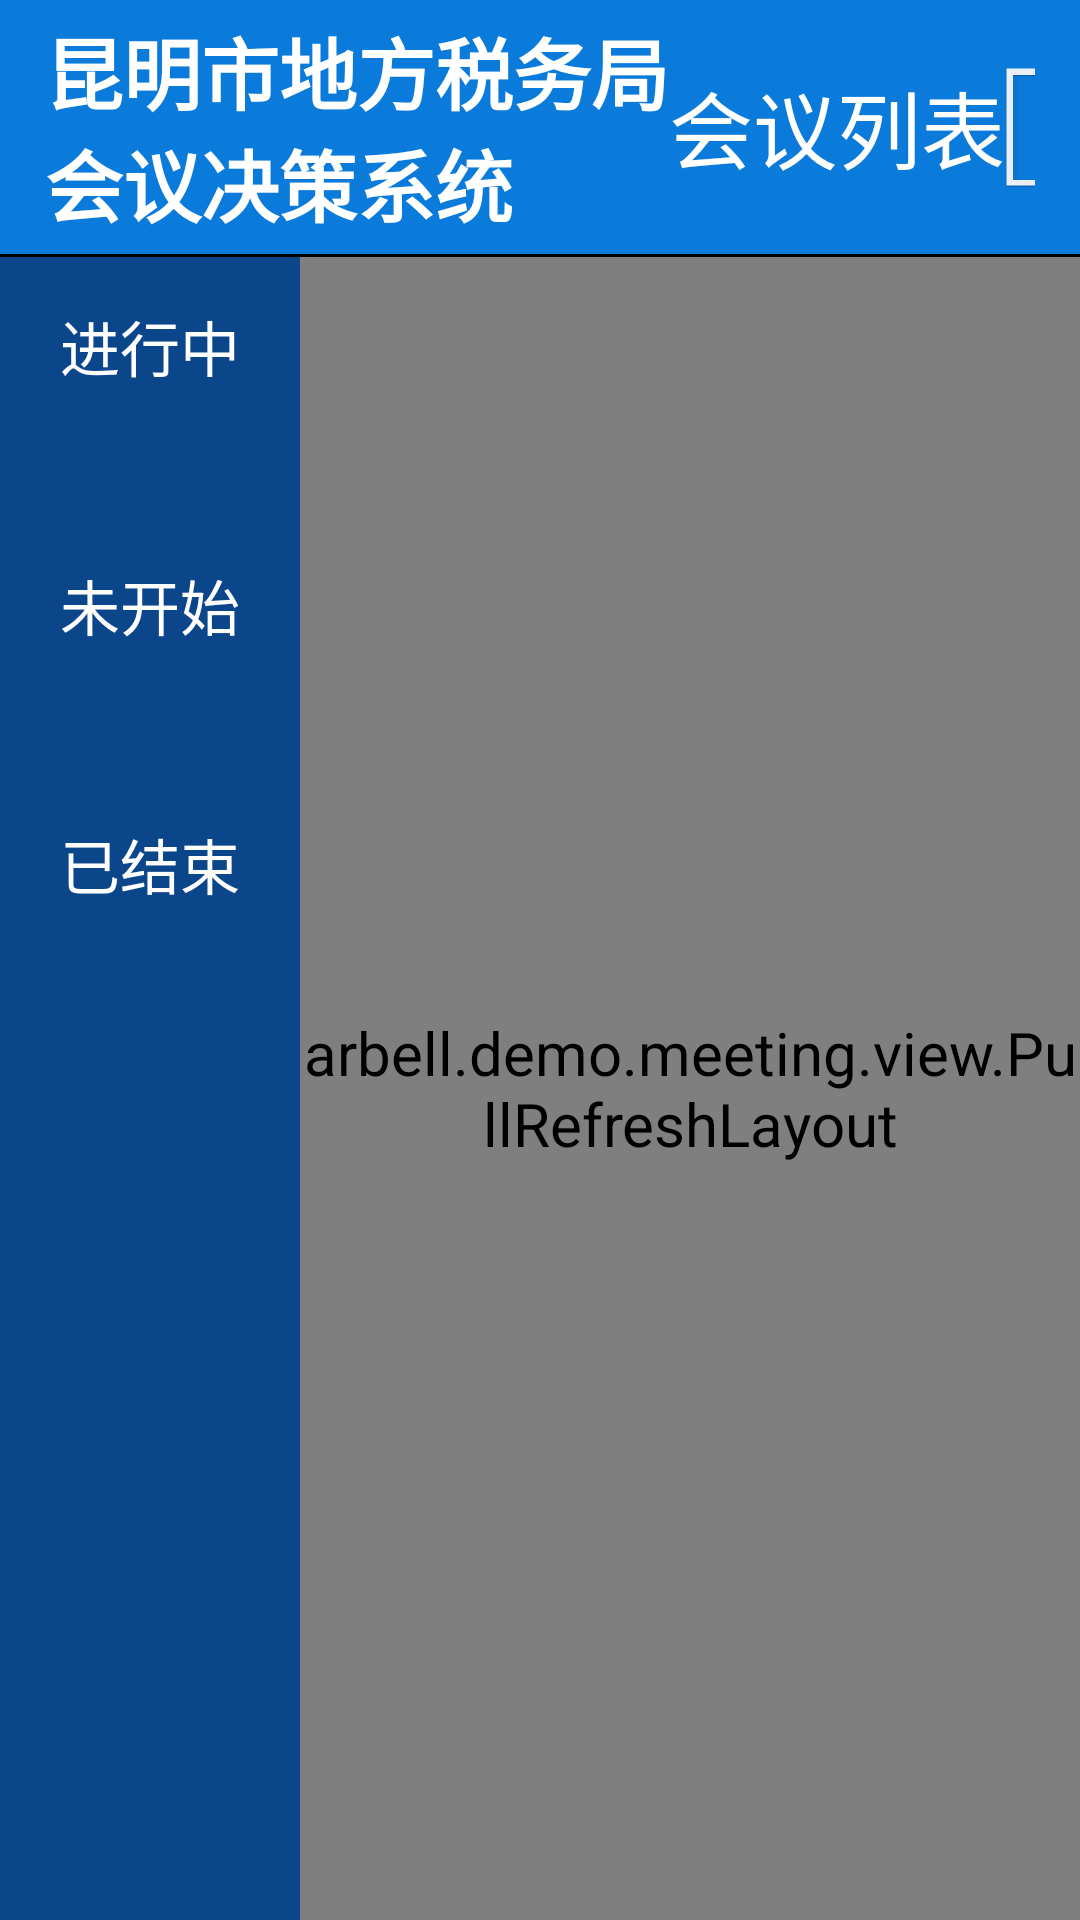

Layout XML and referenced resources for this Android screen:
<!-- AndroidManifest.xml: application theme AppTheme -->
<!-- res/layout/schedule.xml -->
<?xml version="1.0" encoding="utf-8"?>
<LinearLayout xmlns:android="http://schemas.android.com/apk/res/android"
              android:orientation="vertical"
              android:layout_width="match_parent"
              android:layout_height="match_parent">
    <LinearLayout android:layout_width="match_parent" android:layout_height="wrap_content"
                  android:background="@color/blue"
                  android:paddingLeft="15dp"
                  android:paddingRight="15dp"
                  android:paddingTop="5dp"
                  android:paddingBottom="5dp">
        <TextView android:layout_width="wrap_content" android:layout_height="wrap_content"
                  android:id="@+id/title"
                  android:text="@string/sys_name"
                  android:textSize="26dp"
                  android:textColor="@android:color/white"
                  android:textStyle="bold"/>
        <View
            android:layout_width="0px"
            android:layout_height="match_parent"
            android:layout_weight="1"/>
        <TextView android:layout_width="wrap_content" android:layout_height="wrap_content"
                  android:layout_gravity="center_vertical"
                  android:text="@string/meeting_list"
                  android:textColor="@android:color/white"
                  android:textSize="28dp"/>
        <View
            android:layout_width="0px"
            android:layout_height="match_parent"
            android:layout_weight="1"/>
        <TextView android:layout_width="wrap_content" android:layout_height="wrap_content"
                  android:id="@+id/back"
                  android:drawableLeft="@drawable/login_out"
                  style="@style/ButtonStyle"
                  android:layout_gravity="center_vertical"
                  android:gravity="center"
                  android:minWidth="100dp"
                  android:text="退出"
                  android:layout_marginRight="10dp"/>
    </LinearLayout>
    <View android:layout_width="match_parent" android:layout_height="1dp"
          android:background="#000"/>
    <LinearLayout android:layout_width="match_parent"
                  android:layout_height="0px"
                  android:layout_weight="1">
        <LinearLayout
            android:layout_width="wrap_content"
            android:layout_height="match_parent"
            android:background="@color/dark_blue"
            android:orientation="vertical">
            <LinearLayout android:layout_width="wrap_content" android:layout_height="wrap_content"
                          android:orientation="vertical"
                          android:id="@+id/holding"
                          android:background="@drawable/tab_bg"
                          android:paddingTop="15dp"
                          android:paddingBottom="15dp">
                <TextView android:layout_width="100dp" android:layout_height="wrap_content"
                          android:gravity="center"
                        android:text="@string/holding"
                        android:textAppearance="?android:attr/textAppearanceLarge"
                        android:textColor="@color/tab"/>
                <TextView android:layout_width="wrap_content" android:layout_height="wrap_content"
                        android:layout_gravity="center_horizontal"
                        android:textColor="@color/tab"
                        android:textAppearance="?android:attr/textAppearanceMedium"/>
            </LinearLayout>
            <LinearLayout android:layout_width="wrap_content" android:layout_height="wrap_content"
                          android:orientation="vertical"
                          android:id="@+id/future"
                          android:background="@drawable/tab_bg"
                          android:paddingTop="15dp"
                          android:paddingBottom="15dp">
                <TextView android:layout_width="100dp" android:layout_height="wrap_content"
                          android:gravity="center"
                          android:text="@string/waiting"
                          android:textAppearance="?android:attr/textAppearanceLarge"
                          android:textColor="@color/tab"/>
                <TextView android:layout_width="wrap_content" android:layout_height="wrap_content"
                          android:layout_gravity="center_horizontal"
                          android:textColor="@color/tab"
                          android:textAppearance="?android:attr/textAppearanceMedium"/>
            </LinearLayout>
            <LinearLayout android:layout_width="wrap_content" android:layout_height="wrap_content"
                          android:orientation="vertical"
                          android:id="@+id/closed"
                          android:background="@drawable/tab_bg"
                          android:paddingTop="15dp"
                          android:paddingBottom="15dp">
                <TextView android:layout_width="100dp" android:layout_height="wrap_content"
                          android:gravity="center"
                          android:text="@string/closed"
                          android:textAppearance="?android:attr/textAppearanceLarge"
                          android:textColor="@color/tab"/>
                <TextView android:layout_width="wrap_content" android:layout_height="wrap_content"
                          android:layout_gravity="center_horizontal"
                          android:textColor="@color/tab"
                          android:textAppearance="?android:attr/textAppearanceMedium"/>
            </LinearLayout>

        </LinearLayout>
        <arbell.demo.meeting.view.PullRefreshLayout
            android:layout_width="0px"
            android:layout_height="match_parent"
            android:layout_weight="1">
            <ListView android:layout_width="match_parent" android:layout_height="match_parent"
                      android:id="@+id/list"/>
        </arbell.demo.meeting.view.PullRefreshLayout>
    </LinearLayout>
</LinearLayout>
<!-- resources referenced by this layout -->
<resources>
  <color name="blue">#ff0B7BDB</color>
  <color name="dark_blue">#ff0B458A</color>
  <!-- drawable login_out: png bitmap (drawable-xhdpi, 1319 bytes) -->
  <!-- drawable tab_bg (drawable) -->
  <?xml version="1.0" encoding="utf-8"?>
  <selector xmlns:android="http://schemas.android.com/apk/res/android">
      <item android:drawable="@drawable/light_blue" android:state_selected="true"/>
      <item android:drawable="@drawable/transparent"/>
  </selector>
  <string name="closed">已结束</string>
  <string name="holding">进行中</string>
  <string name="meeting_list">会议列表</string>
  <string name="sys_name">昆明市地方税务局\n会议决策系统</string>
  <string name="waiting">未开始</string>
  <style name="ButtonStyle">
          <item name="android:background">@drawable/button_bg</item>
          <item name="android:paddingTop">5dp</item>
          <item name="android:paddingBottom">5dp</item>
          <item name="android:paddingLeft">10dp</item>
          <item name="android:paddingRight">10dp</item>
          <item name="android:textColor">@android:color/white</item>
          <item name="android:gravity">center</item>
      </style>
  <style name="AppTheme" parent="android:Theme.DeviceDefault.Light.NoActionBar">
          <item name="android:textViewStyle">@style/TextViewStyle</item>
          <item name="android:radioButtonStyle">@style/RadioButtonStyle</item>
      </style>
  <!-- drawable light_blue (drawable) -->
  <?xml version="1.0" encoding="utf-8"?>
  <color xmlns:android="http://schemas.android.com/apk/res/android" android:color="@color/blue"/>
  <!-- drawable button_bg (drawable) -->
  <?xml version="1.0" encoding="utf-8"?>
  <selector xmlns:android="http://schemas.android.com/apk/res/android">
      <item android:drawable="@drawable/btn_bg_pressed" android:state_pressed="true"/>
      <item android:drawable="@drawable/btn_bg"/>
  </selector>
  <style name="TextViewStyle" parent="android:Widget.TextView">
          <item name="android:textSize">20dp</item>
      </style>
  <style name="RadioButtonStyle" parent="android:Widget.CompoundButton.RadioButton">
          <item name="android:button">@drawable/radio_bt</item>
      </style>
  <!-- drawable radio_bt (drawable) -->
  <?xml version="1.0" encoding="utf-8"?>
  <selector xmlns:android="http://schemas.android.com/apk/res/android">
      <item android:state_checked="false" android:drawable="@drawable/radio_bt_off" />
      <item android:state_checked="true" android:drawable="@drawable/radio_bt_on" />
  </selector>
  <!-- drawable radio_bt_off: png bitmap (drawable-xhdpi, 1114 bytes) -->
  <!-- drawable radio_bt_on: png bitmap (drawable-xhdpi, 1274 bytes) -->
</resources>
